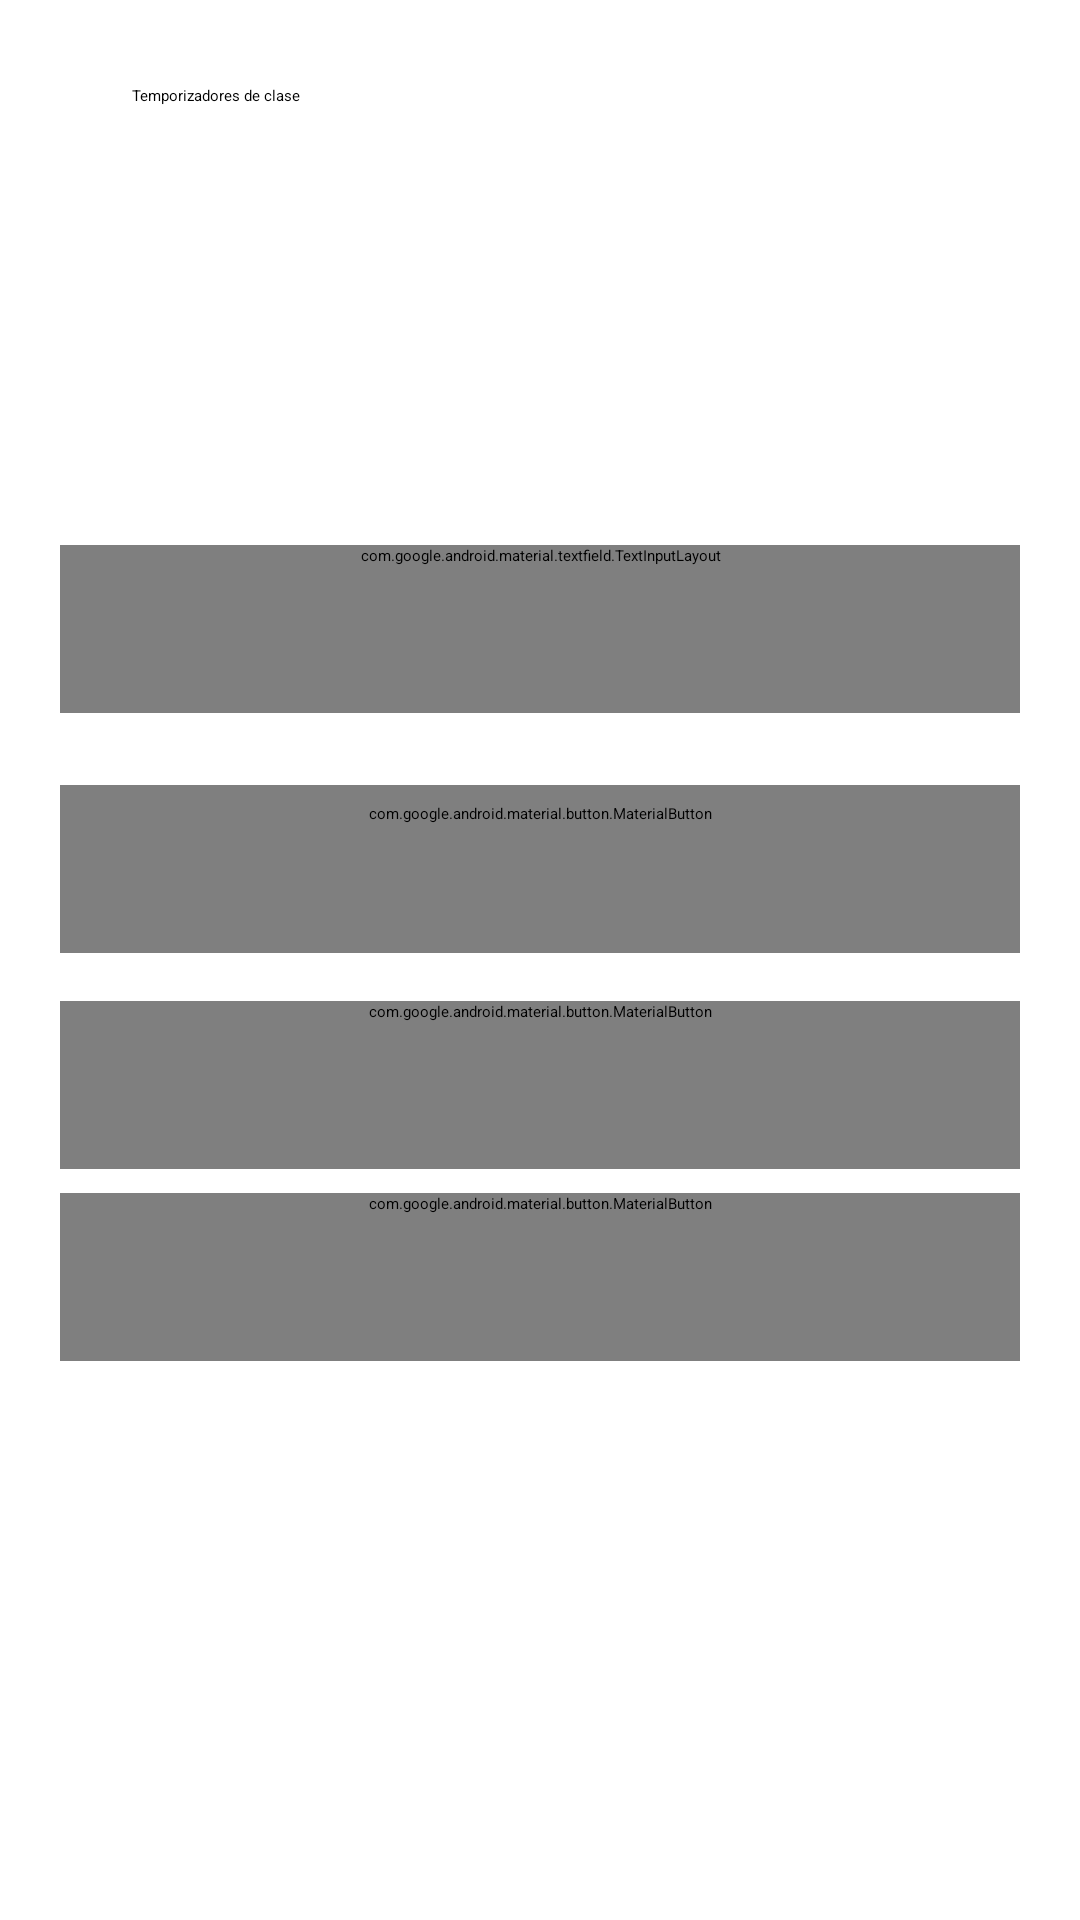

Android layout source for this screen:
<!-- AndroidManifest.xml: application theme Theme.Tanken -->
<!-- res/layout/activity_timers.xml -->
<?xml version="1.0" encoding="utf-8"?>
<androidx.core.widget.NestedScrollView
        xmlns:android="http://schemas.android.com/apk/res/android"
        xmlns:app="http://schemas.android.com/apk/res-auto"
        android:id="@+id/root"
        android:layout_width="match_parent"
        android:layout_height="match_parent"
        android:fillViewport="true">
  <LinearLayout
        android:layout_width="match_parent"
        android:layout_height="wrap_content"
        android:orientation="vertical"
        android:padding="20dp">
    <com.google.android.material.appbar.MaterialToolbar
        android:id="@+id/toolbar"
        android:layout_width="match_parent"
        android:layout_height="wrap_content"
        app:title="@string/timers_title"
        app:navigationIcon="@drawable/ic_back"
        app:navigationIconTint="?attr/colorOnSurface"
        app:navigationContentDescription="@string/back" />
    <com.google.android.material.textview.MaterialTextView
        android:id="@+id/help"
        android:layout_width="match_parent"
        android:layout_height="wrap_content"
        android:text="@string/timers_help"
        android:textAppearance="@style/Tanken.Body"
        android:layout_marginBottom="12dp" />
    <com.google.android.material.textfield.TextInputLayout
        style="@style/Tanken.TextField"
        android:id="@+id/timerNameLayout"
        android:layout_width="match_parent"
        android:layout_height="wrap_content"
        android:hint="@string/timer_name_hint">
      <com.google.android.material.textfield.TextInputEditText
        android:id="@+id/timerName"
        android:layout_width="match_parent"
        android:layout_height="wrap_content"
        android:inputType="textCapSentences"
        android:singleLine="true"
        android:importantForAutofill="no" />
    </com.google.android.material.textfield.TextInputLayout>
    <com.google.android.material.button.MaterialButton android:id="@+id/duration"
        style="@style/Widget.Material3.Button.OutlinedButton"
        android:layout_width="match_parent" android:layout_height="wrap_content" android:minHeight="56dp"
        android:layout_marginTop="8dp" android:layout_marginBottom="16dp"
        app:icon="@drawable/ic_timer_notification" app:iconGravity="textStart" app:iconSize="20dp" />
    <com.google.android.material.button.MaterialButton
        android:id="@+id/nextClass"
        style="@style/Tanken.Button"
        android:layout_width="match_parent"
        android:layout_height="wrap_content"
        android:text="@string/timer_next_class"
        app:icon="@drawable/ic_ms_calendar_month"
        app:iconGravity="textStart"
        app:iconSize="20dp" />
    <com.google.android.material.button.MaterialButton
        android:id="@+id/start"
        style="@style/Tanken.Button"
        android:layout_width="match_parent"
        android:layout_height="wrap_content"
        android:text="@string/timer_start"
        app:icon="@drawable/ic_ms_play_arrow"
        app:iconGravity="textStart"
        app:iconSize="20dp" />
    <com.google.android.material.textview.MaterialTextView
        android:id="@+id/notifications"
        android:visibility="gone"
        android:layout_width="match_parent"
        android:layout_height="wrap_content"
        android:text="@string/timer_notifications_disabled"
        android:textAppearance="@style/Tanken.Body"
        android:layout_marginBottom="12dp" />
    <com.google.android.material.button.MaterialButton
        android:id="@+id/permission"
        android:visibility="gone"
        style="@style/Tanken.Button"
        android:layout_width="match_parent"
        android:layout_height="wrap_content"
        android:text="@string/timer_enable_notifications"
        app:icon="@drawable/ic_nav_reminders"
        app:iconGravity="textStart"
        app:iconSize="20dp" />
    <com.google.android.material.textview.MaterialTextView
        android:id="@+id/summary"
        android:layout_width="match_parent"
        android:layout_height="wrap_content"
        android:text="@string/timer_empty"
        android:textAppearance="@style/Tanken.Body"
        android:layout_marginBottom="12dp" />
    <androidx.recyclerview.widget.RecyclerView
        android:id="@+id/timers"
        android:layout_width="match_parent"
        android:layout_height="wrap_content"
        android:nestedScrollingEnabled="false" />
    <com.google.android.material.button.MaterialButton
        android:id="@+id/clear"
        android:visibility="gone"
        style="@style/Tanken.Button"
        android:layout_width="match_parent"
        android:layout_height="wrap_content"
        android:text="@string/timer_clear_history"
        app:icon="@drawable/ic_ms_delete"
        app:iconGravity="textStart"
        app:iconSize="20dp" />
  </LinearLayout>
</androidx.core.widget.NestedScrollView>
<!-- resources referenced by this layout -->
<resources>
  <!-- drawable ic_back (drawable) -->
  <?xml version="1.0" encoding="utf-8"?>
  <vector xmlns:android="http://schemas.android.com/apk/res/android"
      android:width="24dp" android:height="24dp"
      android:viewportWidth="960" android:viewportHeight="960"
      android:autoMirrored="true">
      <group android:translateX="-0" android:translateY="960">
          <path android:fillColor="#FFFFFFFF" android:pathData="m313-440 196 196q12 12 11.5 28T508-188q-12 11-28 11.5T452-188L188-452q-6-6-8.5-13t-2.5-15q0-8 2.5-15t8.5-13l264-264q11-11 27.5-11t28.5 11q12 12 12 28.5T508-715L313-520h447q17 0 28.5 11.5T800-480q0 17-11.5 28.5T760-440H313Z" />
      </group>
  </vector>
  <!-- drawable ic_ms_play_arrow (drawable) -->
  <?xml version="1.0" encoding="utf-8"?>
  <vector xmlns:android="http://schemas.android.com/apk/res/android"
      android:width="24dp" android:height="24dp"
      android:viewportWidth="960" android:viewportHeight="960">
      <group android:translateX="-0" android:translateY="960">
          <path android:fillColor="#FFFFFFFF" android:pathData="M320-273v-414q0-17 12-28.5t28-11.5q5 0 10.5 1.5T381-721l326 207q9 6 13.5 15t4.5 19q0 10-4.5 19T707-446L381-239q-5 3-10.5 4.5T360-233q-16 0-28-11.5T320-273Zm80-207Zm0 134 210-134-210-134v268Z" />
      </group>
  </vector>
  <string name="back">Volver</string>
  <string name="timer_clear_history">Limpiar finalizados y cancelados</string>
  <string name="timer_empty">Todavía no hay temporizadores.</string>
  <string name="timer_enable_notifications">Activar notificaciones</string>
  <string name="timer_name_hint">Nombre del aviso</string>
  <string name="timer_next_class">Iniciar aviso para la próxima clase</string>
  <string name="timer_notifications_disabled">Notificaciones desactivadas: verás el resultado en esta pantalla. Puedes activarlas con el botón.</string>
  <string name="timer_start">Iniciar temporizador</string>
  <string name="timers_help">Crea avisos para una clase, un descanso o una actividad. Hasta 4 activos; los demás esperan su turno. Al cerrar esta pantalla se cancelan. No son alarmas exactas con la app cerrada.</string>
  <string name="timers_title">Temporizadores de clase</string>
  <style name="Tanken.Body" parent="TextAppearance.Material3.BodyLarge" />
  <style name="Tanken.Button" parent="Widget.Material3Expressive.Button">
          <item name="android:minHeight">56dp</item>
          <item name="android:layout_marginBottom">8dp</item>
      </style>
  <style name="Tanken.TextField" parent="Widget.Material3.TextInputLayout.OutlinedBox">
          <item name="shapeAppearanceOverlay">@style/ShapeAppearanceOverlay.Tanken.TextField</item>
          <item name="android:layout_marginTop">8dp</item>
          <item name="android:layout_marginBottom">16dp</item>
          <item name="android:minHeight">56dp</item>
      </style>
  <style name="Theme.Tanken" parent="Base.Theme.Tanken">
          <item name="textInputStyle">@style/Tanken.TextField</item>
      </style>
  <style name="ShapeAppearanceOverlay.Tanken.TextField" parent="">
          <item name="cornerFamily">rounded</item>
          <item name="cornerSize">28dp</item>
      </style>
  <style name="Base.Theme.Tanken" parent="Theme.Material3Expressive.DayNight.NoActionBar">
          <item name="colorPrimary">#006B63</item>
          <item name="colorOnPrimary">#FFFFFF</item>
          <item name="colorPrimaryContainer">#9CF2E6</item>
          <item name="colorOnPrimaryContainer">#00201D</item>
          <item name="colorSecondaryContainer">#CCE8E1</item>
          <item name="colorOnSecondaryContainer">#07201C</item>
      </style>
</resources>
